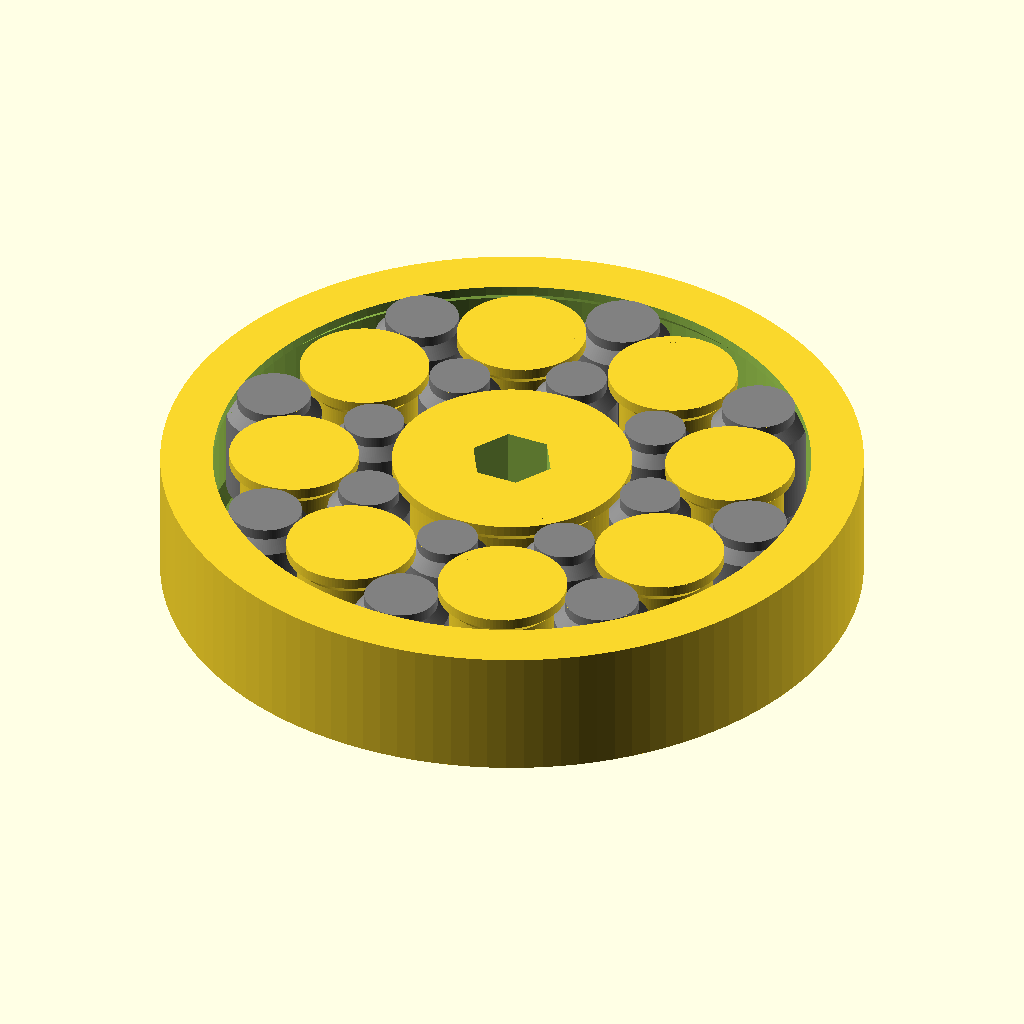
Cell 1: the model at its default parameters.
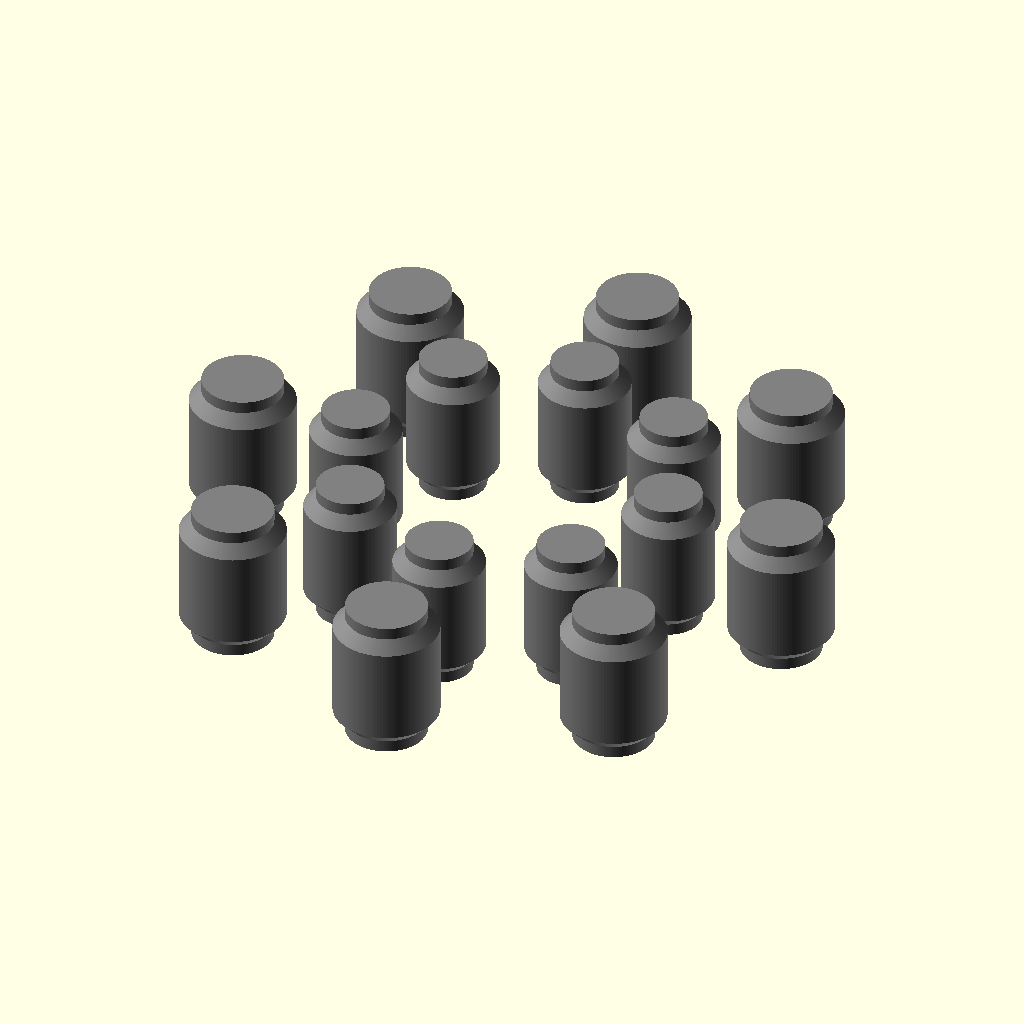
Cell 2: the same model with part = "mainrolls".
All cells are drawn from the same view direction (rotation 55°, 0°, 25°, orthographic, colour scheme Cornfield), but the view is re-fitted for each cell, so position and scale can differ between cells as well as the parameter.
The OpenSCAD source (inputs/thingiverse/files/thing-56043/files/Noslide-Rollerbearing.scad):
/*
2013 Lukas Süss aka mechadense
Nonsliding Roller Bearing
license: CC-By


Thingiverse Description:

This is a roller bearing that can be printed in one piece.

The special thing about it:
It has less sliding friction than a roller bearing WITH cage.
This is archived through the central rolls.
Those let the inner and outer rolls roll on rolls.
This bearing can can take radial and axial force. 

It should run under (axial) load so that rolling is ensured !!
A preload would work to but than a zero clearnce print with post assembly is required.
(split the ring or better the center piece in two for that)

A very little unavoidable friction occurs at the slanted top & bottom retainers but this should'nt hurt.
(gears also have a tiny friction component)

It was inspired by this thing:
http://www.thingiverse.com/thing:55515
Which was inspired by emmets popular gear bearing.
http://www.thingiverse.com/thing:53451


Thingiverse Instructions:

There are a lot of parameter combinations that do not work.
Change one at a time.
Low roller nubers lead to the necessity of high bearing diameters.
High roller numers make the rollers small and lead to the necessity of high center piece diameters
( 8 to 12 rollers are good I think) 


//#################################
//all main radii starting from center: rra; rr1; rr2; rr3; rrb; rout
*/

// for a dual color print
part = "whole"; // [whole,mainrolls,rest]

//#################
function p2(x) = pow(x,2); // shorthand
function p3(x) = pow(x,3); // shorthand
function p4(x) = pow(x,4); // shorthand
pi = 3.141592653*1;
phi = 1.61803*1;


// clearing
clr = 0.15;
// resolution: minimal segment length 
$fs = 0.15; 
// resolution: maximal segment angle
$fa = 3; 
eps = 0.05*1;
//##################

// number of rollers (when decreasing increase fgap)
nroller = 8; 

alpha = 360/nroller; a = alpha; 
sa = sin(a); ca = cos(a);
ca2 = cos(a/2); sa2 = sin(a/2);


// outermost diameter of bearing (choose big enough for the rollers)
dout = 64; 
rout = dout/2;
// diameter of the inner piece
dda = 20; 
rra = dda/2;
// height of bearing
h0 = 12; 
// hexagon width
w = 6.7; 

// determines gap between innermost roller shell good: 1.414
f = 1.414; 

fact = (1/2*f) * 2*pi/(2*nroller);
// r1 = 2*(rra + r1)*pi / (2*nroller)*f; ==>
r1 = rra*fact/(1-fact);
rr1 = rra+r1; // starting point for calculation

// !!! gap increasement factor (choose so that inner & outer rollers have similar size)
fgap = 1.8; 
gap1 = 2*(rra+r1)*sin(alpha/2)-2*r1;
gap2 = gap1*fgap; 
gap3 = gap2*fgap;

//echo("r1",r1);
//echo("rr1",rr1);
//echo("gap1 between r1 rollers is:",gap1);

//----------------------------------------------------------------------------------------

// approach: choose the next radius such that the gap between r2 rolls is choosable.
// the placing radius of second roller row calculates to: (make sketch)
// rr2 = [(rra+r1)*cos(alpha/2)] + sqrt[(r1+r2)^2-((rra+r1)*sin(alpha/2))^2] // ****
// We demand that the gap between the r2 rollers should be the same as the one between the r1 ones:
// r2 + gap/2 = rr2*sin(alpha/2);
// solve for r2 in a Comp.Alg.Syst. =>

r2 = 1/2*1/(p2(sa2)-1)*(-sqrt(p2(gap2*sa2)-4*gap2*r1*p2(sa2)-2*gap2*rr1*sa*p2(sa2)+4*p2(r1*sa2)+4*r1*rr1*sa*p2(sa2))-2*r1*p2(sa2)-2*rr1*sa2*ca2+gap2);
rr2 = (rr1*cos(alpha/2)) + sqrt(p2(r1+r2)-p2(rr1*sin(alpha/2))); // ****

r3 = 1/2*1/(p2(sa2)-1)*(-sqrt(p2(gap3*sa2)-4*gap3*r2*p2(sa2)-2*gap3*rr2*sa*p2(sa2)+4*p2(r2*sa2)+4*r2*rr2*sa*p2(sa2))-2*r2*p2(sa2)-2*rr2*sa2*ca2+gap3);
rr3 = (rr2*cos(alpha/2)) + sqrt(p2(r2+r3)-p2(rr2*sin(alpha/2))); // ****

rrb = rr3+r3; // outer rolling diameter

// cut a quater away
debug = false; 



//########################################################

if(debug==true)
{
  difference()
  {
    whole();
    translate([0,0,-50])
    cube([100,100,100]);
    #translate([0,50,50]) cune([10,10,10]);
  }
} 
else 
{ 
  whole(); 
}



module whole()
{
  if(part == "whole" || part == "mainrolls")
  {
    color("grey")
    for(i=[0:nroller-1]) // inner rollers
    {
      rotate(alpha*i,[0,0,1])
      translate([rr1,0,0]) //cylinder(r=r1,h=h0);
        cyl(r1,h0,true,clr/2);
    }
    color("grey")
    for(i=[0:nroller-1]) // outer rollers
    {
      rotate(alpha*i,[0,0,1])
      translate([rr3,0,0]) //cylinder(r=r3,h=h0);
        cyl(r3,h0,true,clr/2);
    }
  }

  if(part == "whole" || part == "rest")
  {
    for(i=[0:nroller-1]) // middle rollers
    {
      rotate(alpha*i+alpha/2,[0,0,1])
      translate([rr2,0,0]) //cylinder(r=r2,h=h0);
        cyl(r2,h0,false,clr/2);
    }
  
    // inner piece
    difference()
    {
      //cylinder(r=rra,h=h0);
      cyl(rra,h0-eps,false,clr/2);
      translate([0,0,-h0*0.1])
      cylinder(r=w/2/cos(30),h=h0*1.2,$fn=6);
    }
  
    // outer ring
    difference()
    {
      cylinder(r=rout,h=h0-eps);
      translate([0,0,-eps])
      // cylinder(r=rrb,h=h0+2*eps);
        cyl(rrb,h0+2*eps,true,clr/2);
    }
  }

} // end whole


//cyl(20,20);

module ring(rr,hh,outward=true,clr=0,dr=1,dh=1,s=1) {} // TO DEFINE!!

module cyl(rr,hh,outward=true,clr=0,dr=1,dh=1,s=1)
{
  if(outward==true)
  {
    cylinder(r=rr-dr-clr,h=hh);
    hull()
    {
      translate([0,0,s+dh]) cylinder(r=rr-clr,h=hh-2*s-2*dh);
      translate([0,0,s]) cylinder(r=rr-dr-clr,h=hh-2*s);
    }
  }
  else
  {
    cylinder(r=rr-clr,h=hh);
    hull()
    {
      cylinder(r=rr+dr-clr,h=s);
      cylinder(r=rr-clr,h=s+dh);        
    }
    translate([0,0,hh]) scale([1,1,-1])
    hull()
    {
      cylinder(r=rr+dr-clr,h=s);
      cylinder(r=rr-clr,h=s+dh);        
    }
  }
}
Parameter table extracted from the source (name, type, default, range or options):
part: string, default "whole", options "whole", "mainrolls", "rest"
